Photos from the image-classification dataset "Pic_for_CNN" in the GitHub repository mouselearning/PatternCNN. Its 3 classes are: buy, nothing, sell.

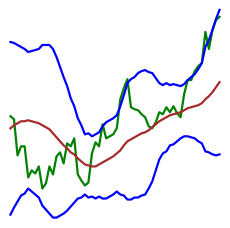
Label: buy

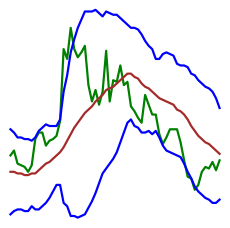
Label: nothing

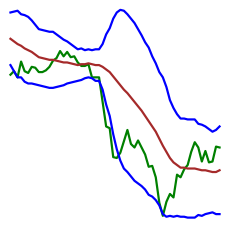
Label: nothing

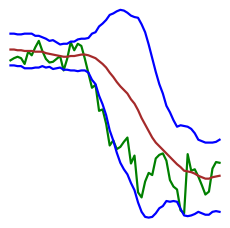
Label: sell

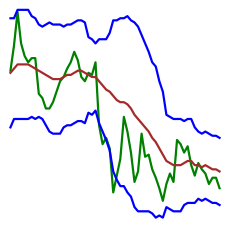
Label: sell

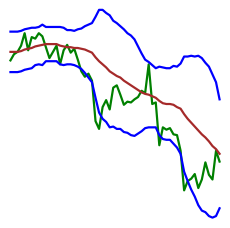
Label: buy
